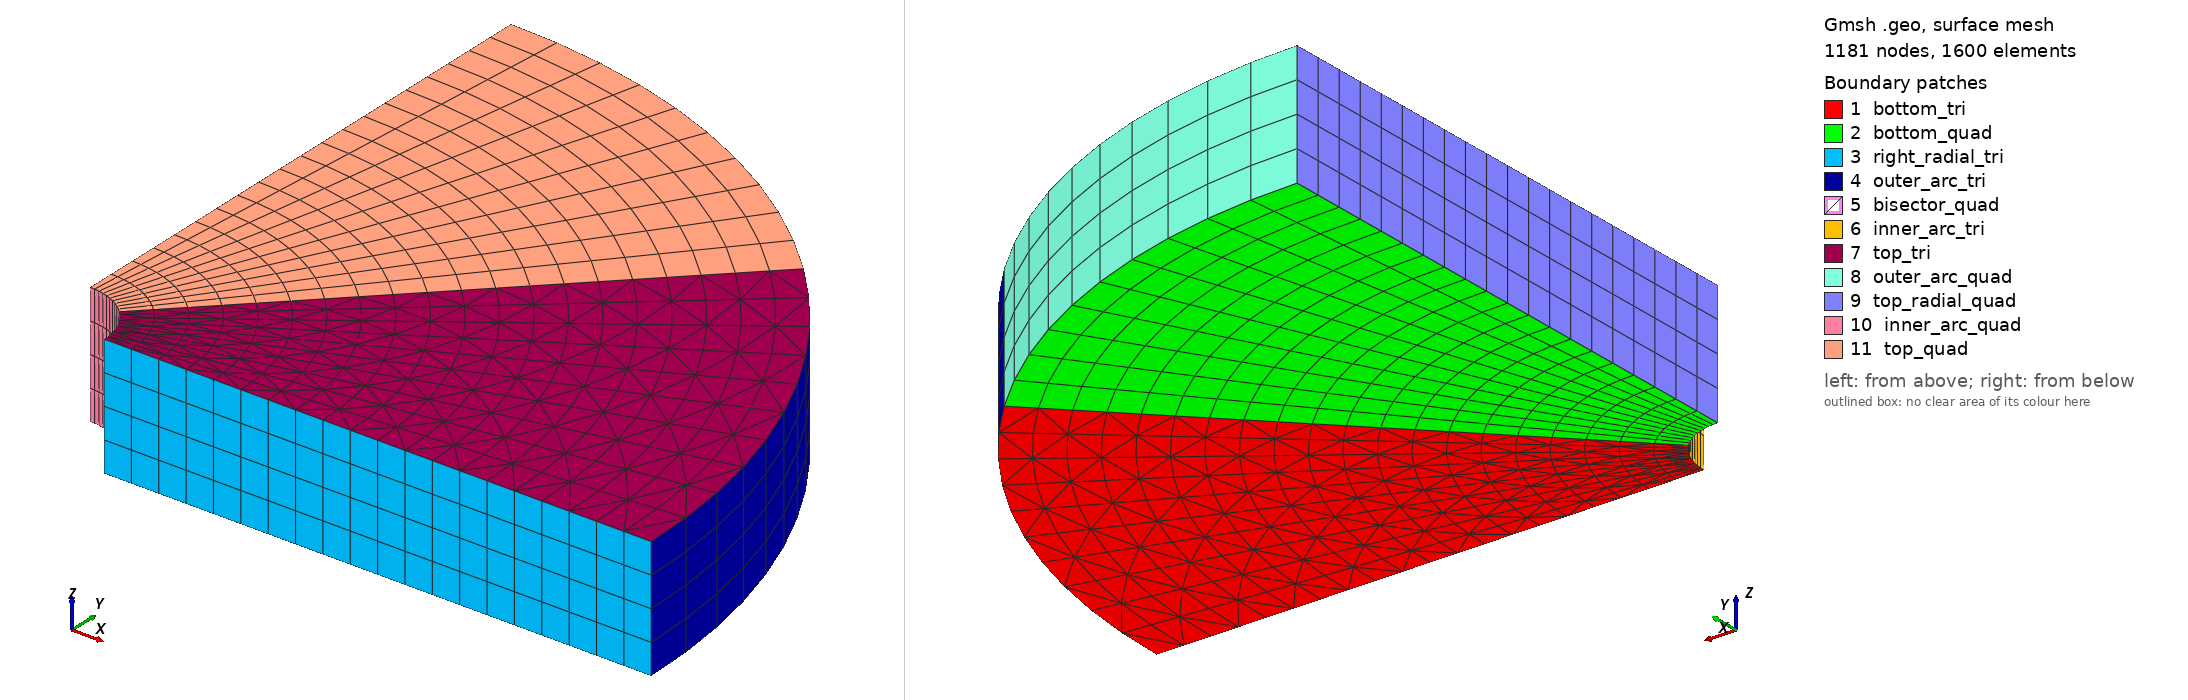

Gmsh geometry script, surface-meshed: 1181 nodes, 1600 surface elements. Boundary patches (legend numbers): 1 bottom_tri, 2 bottom_quad, 3 right_radial_tri, 4 outer_arc_tri, 5 bisector_quad, 6 inner_arc_tri, 7 top_tri, 8 outer_arc_quad, 9 top_radial_quad, 10 inner_arc_quad, 11 top_quad. Left view from above one corner, right view from below the opposite corner. Legend entries are the model's physical surfaces. The drawing asked Gmsh for element sizes between 1% and 20% of the model's largest extent; the script's own settings can give other sizes.

=== sector_extruded_mixed.geo (drawn) ===
// ============================================================
// Extruded mixed mesh: 90-degree circular sector x [0, 0.2]
//
// Domain: annular sector, r in [0.1, 1.0], theta in [0, 90 deg]
//         extruded in z over [0, 0.2]
//
// Split at the 45-degree bisector into two 45-degree sub-sectors:
//
//   Lower sub-sector  theta in [ 0, 45 deg]: transfinite tris -> PRISMS
//   Upper sub-sector  theta in [45, 90 deg]: transfinite quads -> HEXAHEDRA
//
// Geometry layout (labelled by angle):
//
//        90deg
//         P7 ---arc_outer_upper--- P5(45deg)
//         |                        |
//       rad_top               bisector
//         |                        |
//         P6 ---arc_inner_upper--- P4
//
//         P4 ---arc_inner_lower--- P2(0deg inner)
//         |                        |
//       bisector              rad_right
//         |                        |
//         P5 ---arc_outer_lower--- P3(0deg outer)
//
// Shared edge: bisector from P4 (r=0.1, 45deg) to P5 (r=1.0, 45deg)
// ============================================================

// -----------------------------------------------------------
// Mesh resolution parameters
// -----------------------------------------------------------
Nr     = 20;   // divisions in the radial direction   (r: 0.1 -> 1.0)
Ntheta = 10;   // divisions per sub-sector arc        (theta: 45 deg each)
               // total angular divisions = 2 * Ntheta across 90 deg
Nz     = 4;    // divisions in the extrusion direction (z: 0.0 -> 0.2)
dz     = 0.2;  // extrusion depth

r_in   = 0.1;  // inner radius
r_out  = 1.0;  // outer radius

// -----------------------------------------------------------
// Points (base plane z = 0)
//
// Angles: 0 deg, 45 deg, 90 deg
// Each angle has one inner point (r = r_in) and one outer point (r = r_out)
// -----------------------------------------------------------

// Origin (used only as arc centre — not part of any surface)
Point(1) = {0.0, 0.0, 0};

// 0-degree radial boundary (right edge)
Point(2) = {r_in,  0.0,    0};   // inner, 0 deg
Point(3) = {r_out, 0.0,    0};   // outer, 0 deg

// 45-degree bisector
Point(4) = {r_in  * Cos(Pi/4), r_in  * Sin(Pi/4), 0};   // inner, 45 deg
Point(5) = {r_out * Cos(Pi/4), r_out * Sin(Pi/4), 0};   // outer, 45 deg

// 90-degree radial boundary (top edge)
Point(6) = {0.0,   r_in,  0};   // inner, 90 deg
Point(7) = {0.0,   r_out, 0};   // outer, 90 deg

// -----------------------------------------------------------
// Lines and Arcs
//
// Radial lines: straight, connect inner to outer at fixed angle
// Arcs: follow the inner or outer circle between two angles
// Convention: CCW orientation throughout
// -----------------------------------------------------------

// Radial lines
Line(1) = {2, 3};   // right boundary  (theta = 0 deg,  r: in -> out)
Line(2) = {4, 5};   // bisector        (theta = 45 deg, r: in -> out)
Line(3) = {6, 7};   // top  boundary   (theta = 90 deg, r: in -> out)

// Inner arcs (r = r_in), CCW
Circle(4) = {2, 1, 4};   // inner arc, lower sub-sector (0  -> 45 deg)
Circle(5) = {4, 1, 6};   // inner arc, upper sub-sector (45 -> 90 deg)

// Outer arcs (r = r_out), CCW
Circle(6) = {3, 1, 5};   // outer arc, lower sub-sector (0  -> 45 deg)
Circle(7) = {5, 1, 7};   // outer arc, upper sub-sector (45 -> 90 deg)

// -----------------------------------------------------------
// Curve Loops and Surfaces
//
// Lower sub-sector (triangles): bounded by right radial, lower outer arc,
//   reversed bisector, reversed lower inner arc
// Upper sub-sector (quads):     bounded by bisector, upper outer arc,
//   reversed top radial, reversed upper inner arc
// -----------------------------------------------------------

// Lower sub-sector (theta in [0, 45 deg]) -> TRIANGLES -> PRISMS
Curve Loop(1)    = {1, 6, -2, -4};
Plane Surface(1) = {1};

// Upper sub-sector (theta in [45, 90 deg]) -> QUADS -> HEXAHEDRA
Curve Loop(2)    = {2, 7, -3, -5};
Plane Surface(2) = {2};

// -----------------------------------------------------------
// Transfinite curves
//
// Nr+1     nodes along all radial lines and the bisector
// Ntheta+1 nodes along each 45-degree arc segment
//
// The bisector Line(2) is shared: its node count must satisfy
// both sub-sectors and is set once here.
// -----------------------------------------------------------

// Radial directions (r: r_in -> r_out)
Transfinite Curve{1} = Nr + 1;   // right boundary
Transfinite Curve{2} = Nr + 1;   // bisector (shared)
Transfinite Curve{3} = Nr + 1;   // top boundary

// Angular directions (theta, 45 deg each)
Transfinite Curve{4} = Ntheta + 1;   // inner arc, lower
Transfinite Curve{5} = Ntheta + 1;   // inner arc, upper
Transfinite Curve{6} = Ntheta + 1;   // outer arc, lower
Transfinite Curve{7} = Ntheta + 1;   // outer arc, upper

// -----------------------------------------------------------
// Transfinite surfaces
//
// Corner points listed in CCW order matching the curve loop.
// Lower (tri): Alternate diagonal for isotropic triangle pattern.
// Upper (quad): Recombine converts structured tris into quads.
//
// Both surfaces MUST be transfinite before extruding — without
// this, the extrusion produces tets/pyramids instead of
// clean prisms and hexahedra.
// -----------------------------------------------------------

// Lower sub-sector: structured triangles -> prisms after extrusion
Transfinite Surface{1} = {2, 3, 5, 4} Alternate;

// Upper sub-sector: structured quads -> hexahedra after extrusion
Transfinite Surface{2} = {4, 5, 7, 6};
Recombine Surface{2};

// -----------------------------------------------------------
// Extrusion
//
// Each surface is extruded separately with identical Layers{Nz}
// so z-planes are perfectly aligned across the bisector interface.
//
// Surface(1): transfinite tris  + no Recombine -> PRISMS
// Surface(2): transfinite quads + Recombine    -> HEXAHEDRA
//
// The Recombine inside ext_quad[] recombines the lateral quad
// faces of the extruded quads into proper hex faces.
// -----------------------------------------------------------

// Lower sub-sector extrusion -> PRISMS
ext_tri[] = Extrude {0, 0, dz} {
    Surface{1};
    Layers{Nz};
    Recombine;   // recombine lateral faces -> prims
};

// Upper sub-sector extrusion -> HEXAHEDRA
ext_quad[] = Extrude {0, 0, dz} {
    Surface{2};
    Layers{Nz};
    Recombine;   // recombine lateral faces -> hexahedra
};

// -----------------------------------------------------------
// Extrude return value layout (4-sided surface):
//
//   ext[0]  : top surface (z = dz)
//   ext[1]  : volume
//   ext[2]  : lateral face from 1st curve in loop (radial/bisector)
//   ext[3]  : lateral face from 2nd curve in loop (outer arc)
//   ext[4]  : lateral face from 3rd curve in loop (bisector/top radial, reversed)
//   ext[5]  : lateral face from 4th curve in loop (inner arc, reversed)
// -----------------------------------------------------------

// -----------------------------------------------------------
// Physical groups
// -----------------------------------------------------------

// Volumes
Physical Volume("prisms",    1) = {ext_tri[1]};
Physical Volume("hexahedra", 2) = {ext_quad[1]};

// Bottom faces (z = 0, base plane)
Physical Surface("bottom_tri",  10) = {1};
Physical Surface("bottom_quad", 11) = {2};

// Top faces (z = dz)
Physical Surface("top_tri",  12) = {ext_tri[0]};
Physical Surface("top_quad", 13) = {ext_quad[0]};

// Lateral faces — tri (lower) sub-sector
Physical Surface("right_radial_tri",  20) = {ext_tri[2]};    // theta = 0 deg
Physical Surface("outer_arc_tri",     21) = {ext_tri[3]};    // r = r_out, lower
Physical Surface("inner_arc_tri",     22) = {ext_tri[5]};    // r = r_in,  lower

// Lateral faces — quad (upper) sub-sector
Physical Surface("outer_arc_quad",   30) = {ext_quad[3]};   // r = r_out, upper
Physical Surface("top_radial_quad",  31) = {ext_quad[4]};   // theta = 90 deg
Physical Surface("inner_arc_quad",   32) = {ext_quad[5]};   // r = r_in,  upper

// Bisector interface (internal, x = 0.5 equivalent at 45 deg)
// Expose if needed for post-processing or inter-domain flux computation
Physical Surface("bisector_tri",  40) = {ext_tri[4]};
Physical Surface("bisector_quad", 41) = {ext_quad[2]};

// -----------------------------------------------------------
// Global mesh options
// -----------------------------------------------------------
Mesh.Algorithm   = 6;   // Frontal-Delaunay for the base 2D mesh
Mesh.Algorithm3D = 4;   // Frontal for 3D (consistent with structured extrusion)

Mesh.SecondOrderLinear = 0;
Coherence;
